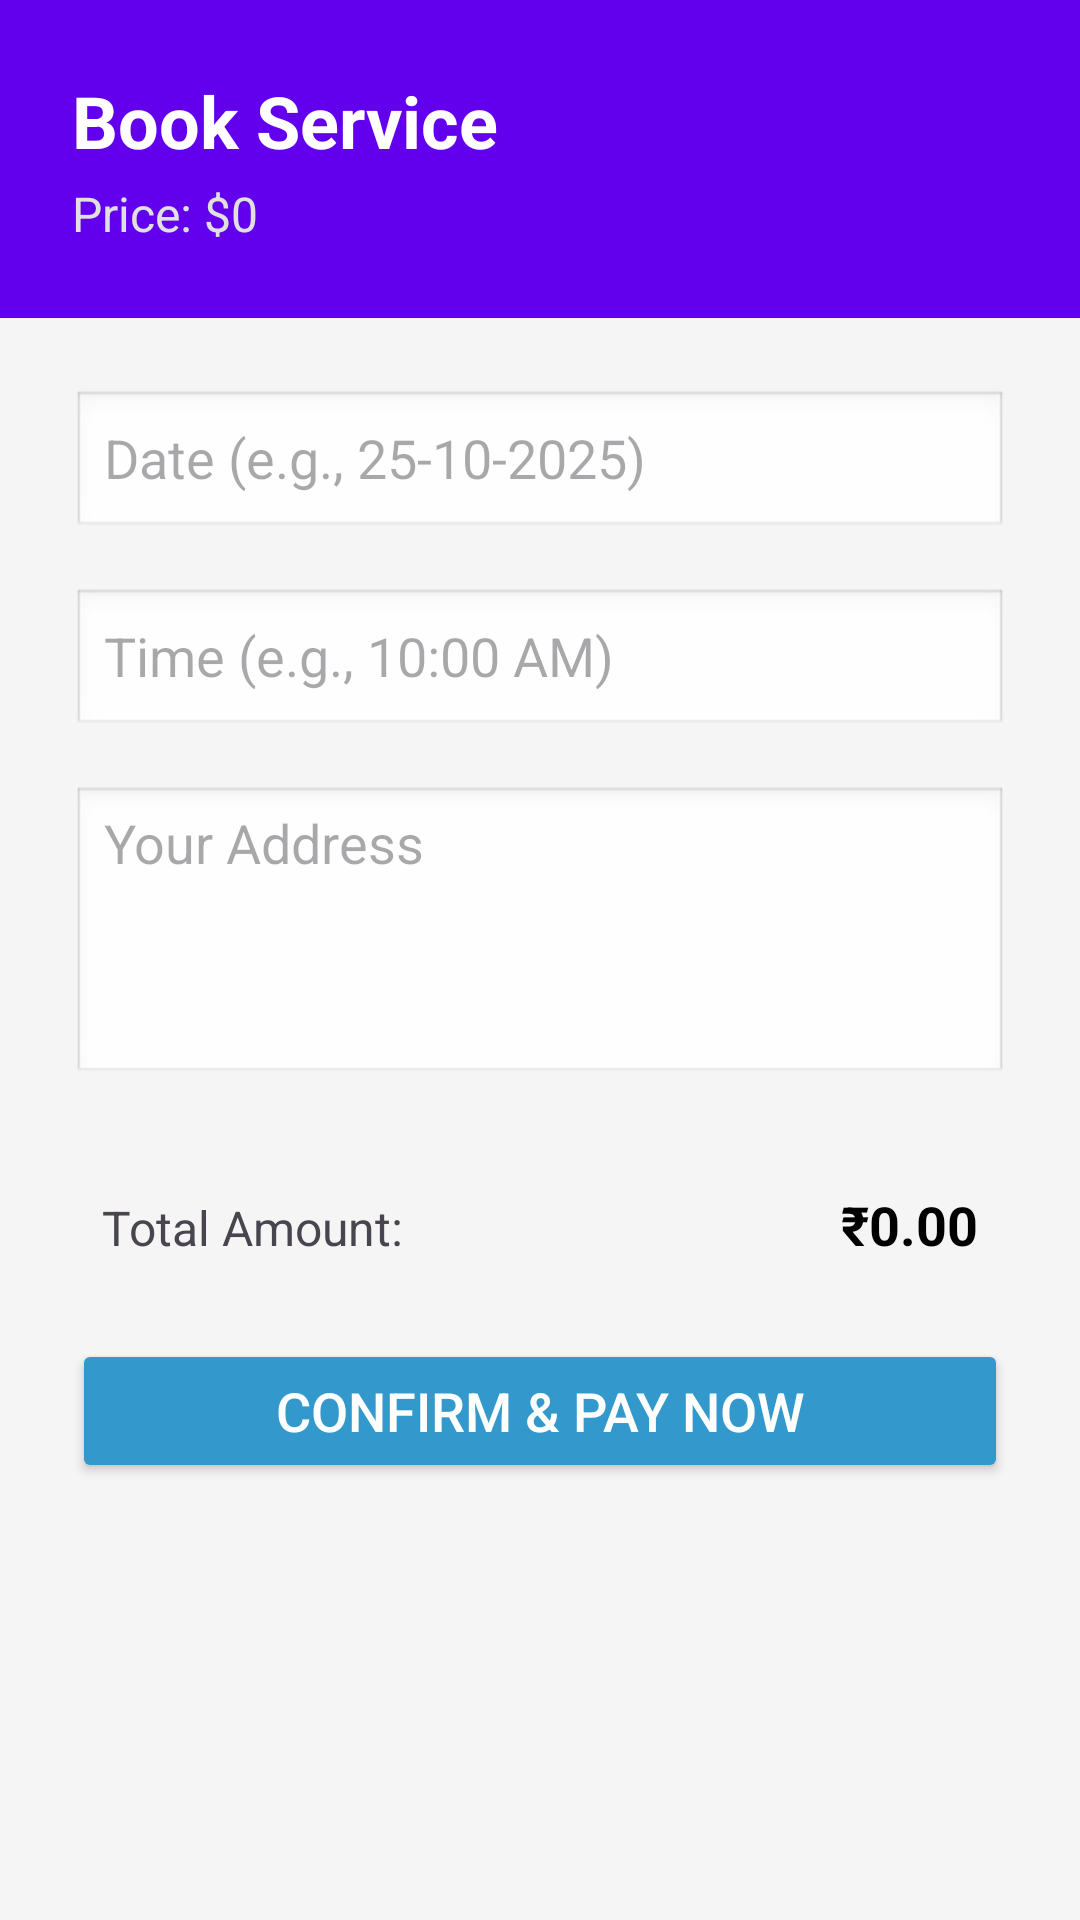

Reconstruct the res/layout file that produces this screen, plus the resources it refers to.
<!-- AndroidManifest.xml: application theme Theme.Utilityapp -->
<!-- res/layout/activity_booking.xml -->
<?xml version="1.0" encoding="utf-8"?>
<LinearLayout xmlns:android="http://schemas.android.com/apk/res/android"
    android:layout_width="match_parent"
    android:layout_height="match_parent"
    android:orientation="vertical"
    android:background="#F5F5F5">

    <LinearLayout
        android:layout_width="match_parent"
        android:layout_height="wrap_content"
        android:background="#6200EE"
        android:padding="24dp"
        android:orientation="vertical">

        <TextView
            android:id="@+id/tvServiceName"
            android:layout_width="wrap_content"
            android:layout_height="wrap_content"
            android:text="Book Service"
            android:textColor="#FFFFFF"
            android:textSize="24sp"
            android:textStyle="bold"/>

        <TextView
            android:id="@+id/tvServicePrice"
            android:layout_width="wrap_content"
            android:layout_height="wrap_content"
            android:text="Price: $0"
            android:textColor="#E0E0E0"
            android:textSize="16sp"
            android:layout_marginTop="4dp"/>
    </LinearLayout>

    <LinearLayout
        android:layout_width="match_parent"
        android:layout_height="wrap_content"
        android:orientation="vertical"
        android:padding="24dp">

        <EditText
            android:id="@+id/etDate"
            android:layout_width="match_parent"
            android:layout_height="50dp"
            android:hint="Date (e.g., 25-10-2025)"
            android:inputType="date"
            android:background="@android:drawable/edit_text"
            android:layout_marginBottom="16dp"
            android:focusable="false"
            android:clickable="true"/>

        <EditText
            android:id="@+id/etTime"
            android:layout_width="match_parent"
            android:layout_height="50dp"
            android:hint="Time (e.g., 10:00 AM)"
            android:inputType="time"
            android:background="@android:drawable/edit_text"
            android:layout_marginBottom="16dp"
            android:focusable="false"
            android:clickable="true"/>


        <EditText
            android:id="@+id/etAddress"
            android:layout_width="match_parent"
            android:layout_height="100dp"
            android:hint="Your Address"
            android:gravity="top|start"
            android:background="@android:drawable/edit_text"
            android:layout_marginBottom="24dp"/>
        <LinearLayout
            android:layout_width="match_parent"
            android:layout_height="wrap_content"
            android:orientation="horizontal"
            android:padding="10dp">

            <TextView
                android:layout_width="0dp"
                android:layout_height="wrap_content"
                android:layout_weight="1"
                android:text="Total Amount:"
                android:textSize="16sp" />

            <TextView
                android:id="@+id/tvTotalAmount"
                android:layout_width="wrap_content"
                android:layout_height="wrap_content"
                android:text="₹0.00"
                android:textStyle="bold"
                android:textColor="#000000"
                android:textSize="18sp" />
        </LinearLayout>

        <Button
            android:id="@+id/btnConfirmBooking"
            android:layout_width="match_parent"
            android:layout_height="wrap_content"
            android:text="Confirm &amp; Pay Now"
            android:backgroundTint="#3399cc"
            android:textColor="#FFFFFF"
            android:textSize="18sp"
            android:layout_marginTop="16dp" />

    </LinearLayout>
</LinearLayout>
<!-- resources referenced by this layout -->
<resources>
  <style name="Theme.Utilityapp" parent="Base.Theme.Utilityapp" />
  <style name="Base.Theme.Utilityapp" parent="Theme.Material3.DayNight.NoActionBar">
          
          
      </style>
</resources>
